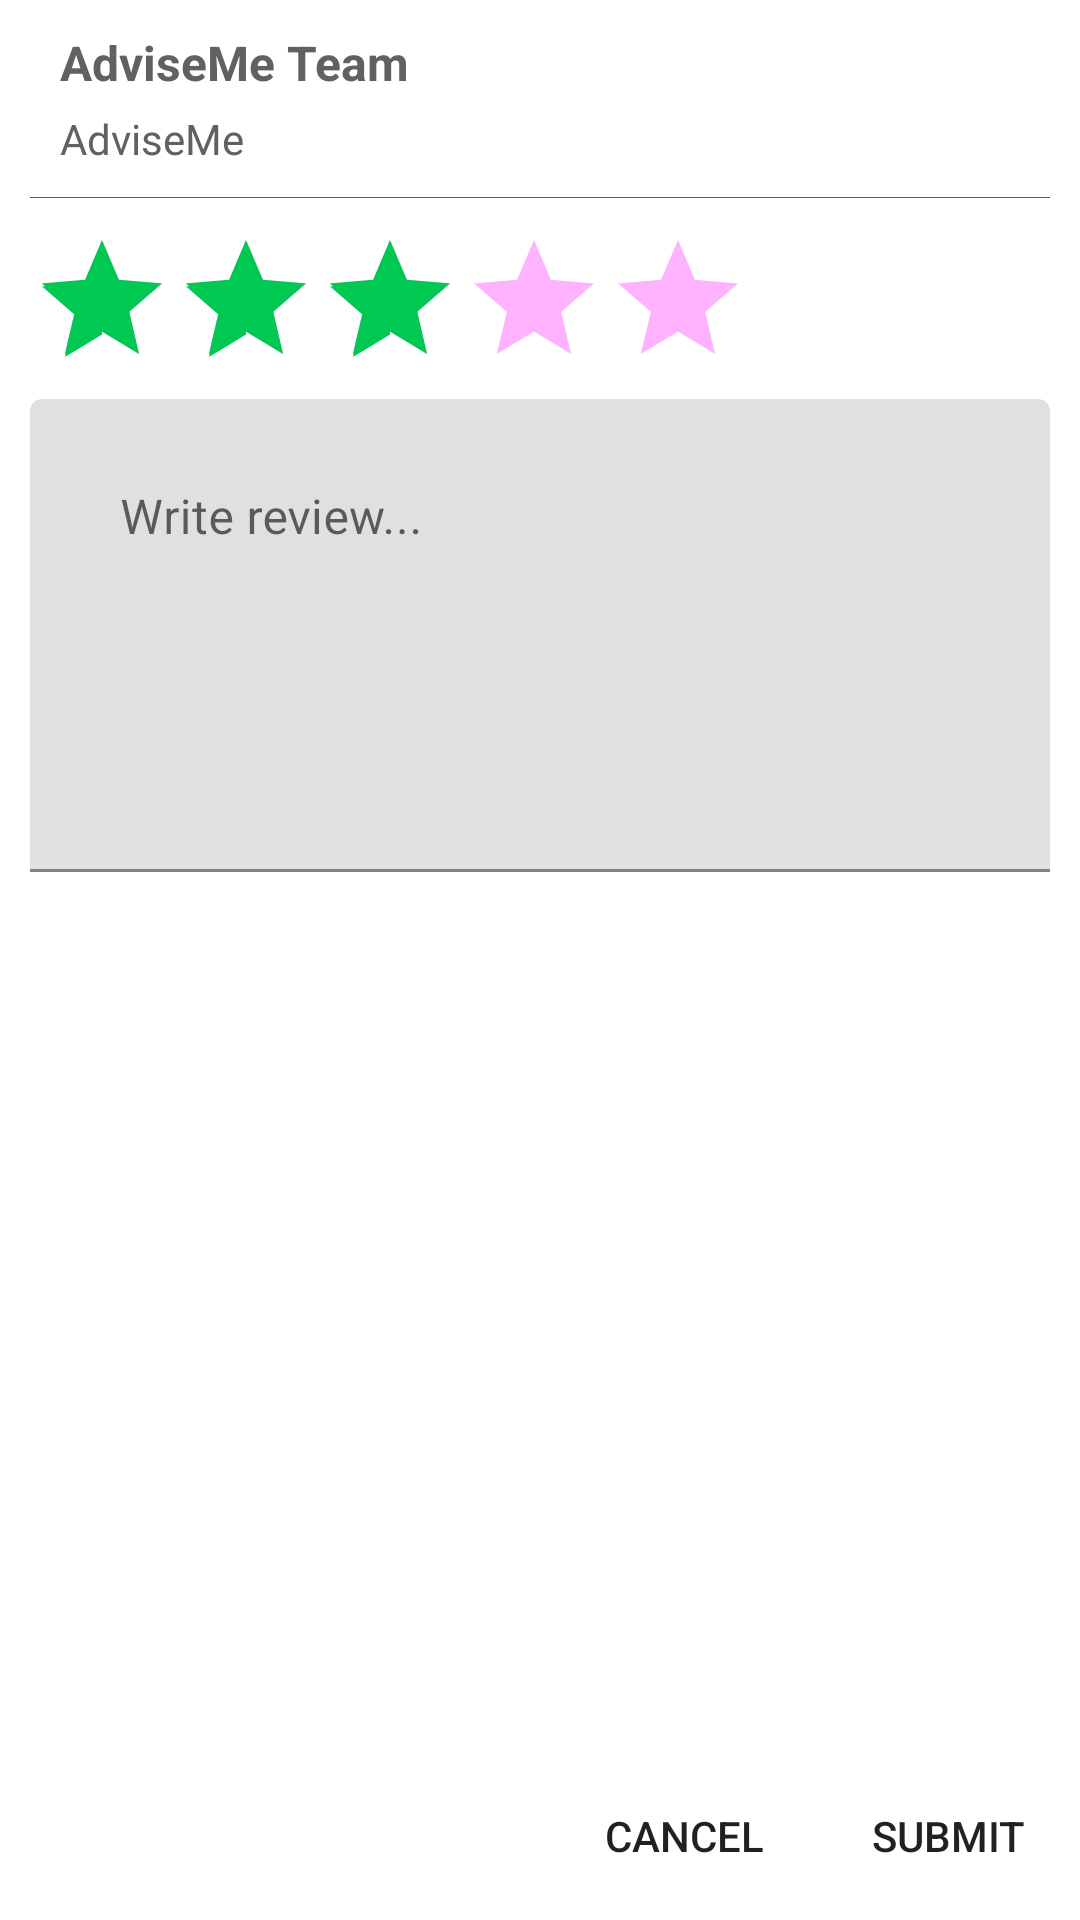

Write the Android layout XML for this screen, with the resource values it uses.
<!-- AndroidManifest.xml: application theme Theme.AdviseMe -->
<!-- res/layout/custom_dialog.xml -->
<?xml version="1.0" encoding="utf-8"?>
<LinearLayout xmlns:android="http://schemas.android.com/apk/res/android"
    xmlns:app="http://schemas.android.com/apk/res-auto"
    android:layout_width="match_parent"
    android:layout_height="wrap_content"
    android:orientation="vertical">

    <LinearLayout
        android:layout_width="match_parent"
        android:layout_height="wrap_content"
        android:gravity="center_vertical"
        android:orientation="horizontal"
        android:padding="10dp">



        <View
            android:layout_width="10dp"
            android:layout_height="0dp" />

        <LinearLayout
            android:layout_width="0dp"
            android:layout_height="wrap_content"
            android:layout_weight="1"
            android:orientation="vertical">

            <TextView
                android:layout_width="match_parent"
                android:layout_height="wrap_content"
                android:gravity="center_vertical"
                android:text="AdviseMe Team"
                android:textAppearance="@style/TextAppearance.AppCompat.Subhead"
                android:textColor="@color/grey"
                android:textStyle="bold" />

            <TextView
                android:layout_width="match_parent"
                android:layout_height="wrap_content"
                android:layout_marginTop="5dp"
                android:gravity="center_vertical"
                android:text="AdviseMe"
                android:textAppearance="@style/TextAppearance.AppCompat.Small"
                android:textColor="@color/grey" />

        </LinearLayout>

    </LinearLayout>

    <View
        android:layout_width="match_parent"
        android:layout_height="1px"
        android:layout_marginLeft="10dp"
        android:layout_marginRight="10dp"
        android:background="@color/grey" />

    <LinearLayout
        android:layout_width="match_parent"
        android:layout_height="0dp"
        android:layout_weight="1"
        android:orientation="vertical"
        android:padding="10dp">





        <RatingBar
            android:theme="@style/RatingBar"
            android:rating="3"
            android:stepSize="0.5"
            android:numStars="5"
            android:layout_width="wrap_content"
            android:layout_height="wrap_content"/>

        <com.google.android.material.textfield.TextInputLayout
            android:layout_width="match_parent"
            android:layout_height="wrap_content"
            app:endIconMode="clear_text">

            <com.google.android.material.textfield.TextInputEditText
                android:layout_width="match_parent"
                android:layout_height="match_parent"
                android:background="@color/vertical_stepper_view_grey_100"
                android:gravity="top"
                android:hint="Write review..."
                android:inputType="textMultiLine"
                android:lines="5"
                android:padding="30dp" />
        </com.google.android.material.textfield.TextInputLayout>
    </LinearLayout>

    <LinearLayout
        android:layout_width="match_parent"
        android:layout_height="?attr/actionBarSize"
        android:gravity="center_vertical"
        android:orientation="horizontal">

        <View
            android:layout_width="0dp"
            android:layout_height="wrap_content"
            android:layout_weight="1" />

        <androidx.appcompat.widget.AppCompatButton
            android:id="@+id/custom_dialog_btn_cancel"
            style="@style/Widget.AppCompat.Button.Borderless"
            android:layout_width="wrap_content"
            android:layout_height="wrap_content"
            android:gravity="center"
            android:text="CANCEL" />

        <androidx.appcompat.widget.AppCompatButton
            android:id="@+id/custom_dialog_btn_submit"
            style="@style/Widget.AppCompat.Button.Borderless"
            android:layout_width="wrap_content"
            android:layout_height="wrap_content"
            android:gravity="center"
            android:text="SUBMIT" />

    </LinearLayout>

</LinearLayout>
<!-- resources referenced by this layout -->
<resources>
  <color name="grey">#616161</color>
  <style name="RatingBar" parent="Theme.AppCompat">
          <item name="colorControlNormal">@color/vertical_stepper_view_grey_100</item>
          <item name="colorControlActivated">@color/greenPrimary</item>
      </style>
  <style name="Theme.AdviseMe" parent="Theme.MaterialComponents.DayNight.NoActionBar">
          
          <item name="colorPrimary">@color/purple_500</item>
          <item name="colorPrimaryVariant">@color/blue_selected</item>
          <item name="colorOnPrimary">@color/white</item>
          
          <item name="colorSecondary">@color/teal_200</item>
          <item name="colorSecondaryVariant">@color/teal_700</item>
          <item name="colorOnSecondary">@color/black</item>
          
          <item name="android:statusBarColor" tools:targetApi="l">?attr/colorPrimaryVariant</item>
          
      </style>
  <color name="greenPrimary">#00c853</color>
  <color name="purple_500">#00c853</color>
  <color name="blue_selected">#2196f3</color>
  <color name="white">#FFFFFFFF</color>
  <color name="teal_200">#FF03DAC5</color>
  <color name="teal_700">#FF018786</color>
  <color name="black">#FF000000</color>
</resources>
